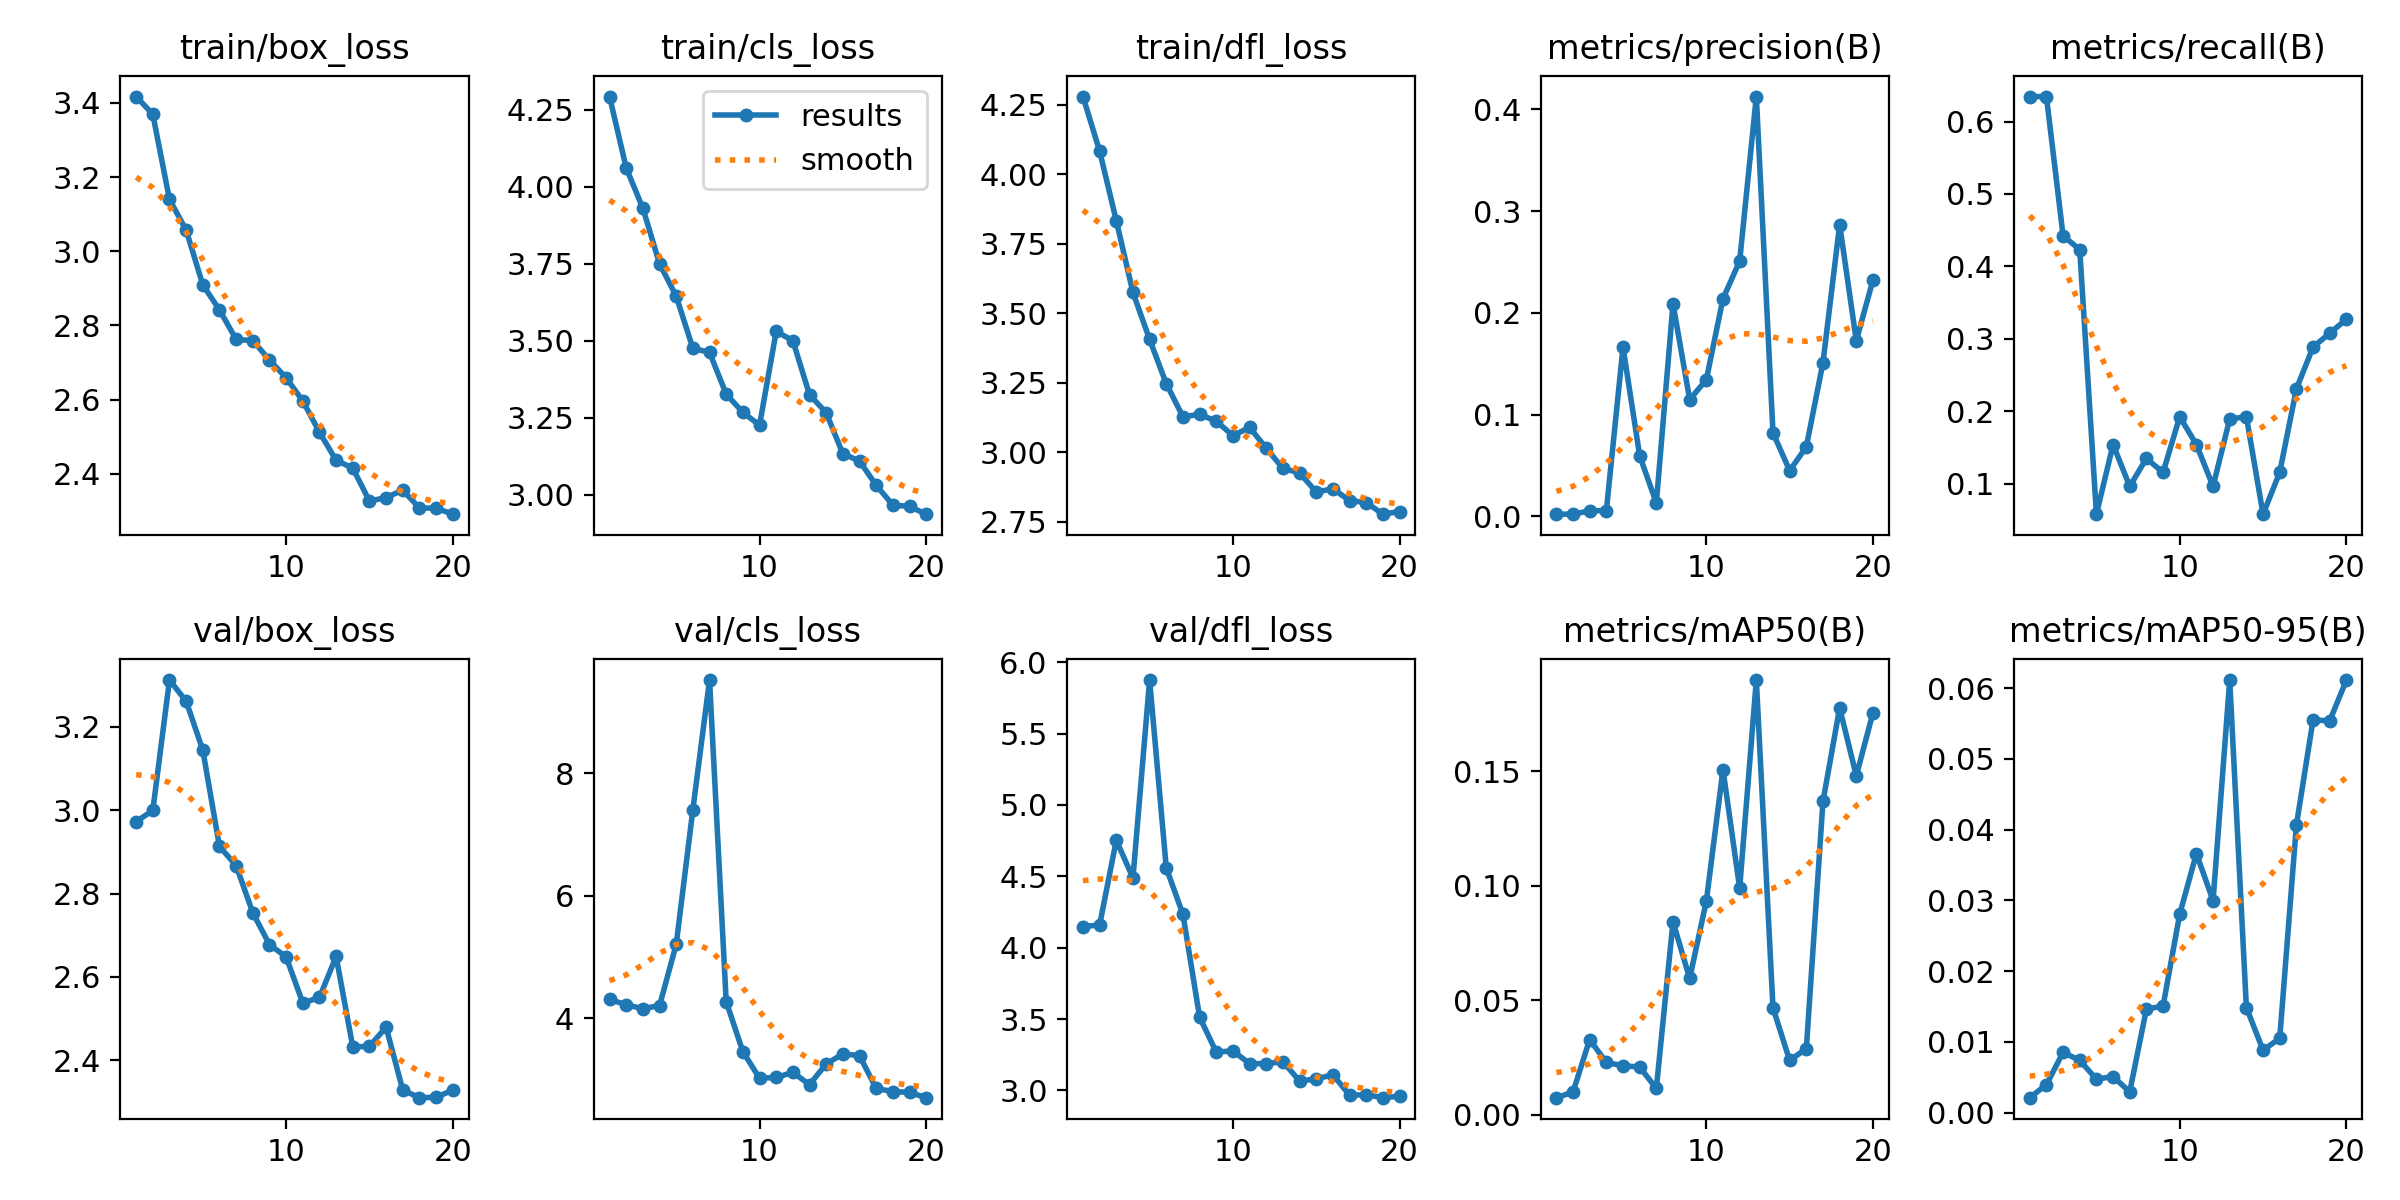

The file beside this chart, header and first rows:
epoch, train/box_loss, train/cls_loss, train/dfl_loss, metrics/precision(B), metrics/recall(B), metrics/mAP50(B), metrics/mAP50-95(B), val/box_loss, val/cls_loss, val/dfl_loss, lr/pg0, lr/pg1, lr/pg2
1, 3.417, 4.292, 4.279, 0.00227, 0.6346, 0.00739, 0.00211, 2.973, 4.307, 4.148, 0.00048, 0.00048, 0.00048
2, 3.369, 4.061, 4.083, 0.00225, 0.6346, 0.00981, 0.00394, 3, 4.216, 4.159, 0.0009315, 0.0009315, 0.0009315
3, 3.14, 3.93, 3.833, 0.00558, 0.4423, 0.03279, 0.00852, 3.313, 4.156, 4.752, 0.001334, 0.001334, 0.001334
4, 3.057, 3.75, 3.574, 0.00564, 0.4231, 0.02276, 0.00738, 3.262, 4.203, 4.489, 0.001686, 0.001686, 0.001686
5, 2.909, 3.644, 3.405, 0.1663, 0.05769, 0.02135, 0.00473, 3.144, 5.202, 5.875, 0.001604, 0.001604, 0.001604
6, 2.842, 3.475, 3.246, 0.05971, 0.1538, 0.02078, 0.00509, 2.913, 7.405, 4.559, 0.001505, 0.001505, 0.001505
7, 2.763, 3.462, 3.127, 0.01326, 0.09615, 0.01141, 0.00293, 2.867, 9.519, 4.234, 0.001406, 0.001406, 0.001406
8, 2.759, 3.327, 3.136, 0.209, 0.1346, 0.08421, 0.01464, 2.754, 4.268, 3.514, 0.001307, 0.001307, 0.001307
9, 2.707, 3.268, 3.111, 0.1149, 0.1154, 0.05949, 0.01506, 2.678, 3.452, 3.268, 0.001208, 0.001208, 0.001208
10, 2.659, 3.226, 3.059, 0.1343, 0.1923, 0.09325, 0.02806, 2.648, 3.019, 3.277, 0.001109, 0.001109, 0.001109
11, 2.597, 3.53, 3.089, 0.214, 0.1538, 0.1507, 0.03661, 2.537, 3.03, 3.188, 0.00101, 0.00101, 0.00101
12, 2.512, 3.5, 3.014, 0.2509, 0.09615, 0.09891, 0.02997, 2.55, 3.114, 3.188, 0.000911, 0.000911, 0.000911
13, 2.436, 3.325, 2.941, 0.4126, 0.1892, 0.1898, 0.06115, 2.649, 2.914, 3.2, 0.000812, 0.000812, 0.000812
14, 2.415, 3.266, 2.925, 0.08218, 0.1923, 0.04662, 0.01485, 2.432, 3.251, 3.066, 0.000713, 0.000713, 0.000713
15, 2.326, 3.133, 2.856, 0.045, 0.05769, 0.02369, 0.00882, 2.433, 3.415, 3.08, 0.000614, 0.000614, 0.000614
16, 2.336, 3.11, 2.868, 0.06841, 0.1154, 0.02878, 0.0105, 2.479, 3.388, 3.11, 0.000515, 0.000515, 0.000515
17, 2.356, 3.031, 2.825, 0.1511, 0.2308, 0.1368, 0.04063, 2.328, 2.851, 2.966, 0.000416, 0.000416, 0.000416
18, 2.308, 2.967, 2.818, 0.2868, 0.2885, 0.1777, 0.0555, 2.31, 2.801, 2.97, 0.000317, 0.000317, 0.000317
19, 2.308, 2.962, 2.777, 0.1726, 0.3077, 0.148, 0.05539, 2.311, 2.786, 2.949, 0.000218, 0.000218, 0.000218
20, 2.291, 2.937, 2.786, 0.2323, 0.3269, 0.1756, 0.06113, 2.328, 2.701, 2.959, 0.000119, 0.000119, 0.000119
